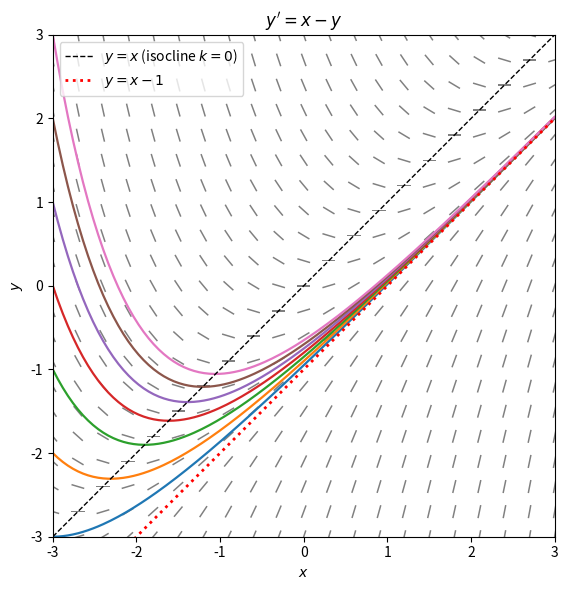

Generate this figure with matplotlib:
# Direction field and integral curves of y' = x - y
import numpy as np
import matplotlib
matplotlib.use("Agg")
import matplotlib.pyplot as plt
from scipy.integrate import solve_ivp

def f(x, y):
    return x - y

# Unit-length direction segments (1, f) normalised
X, Y = np.meshgrid(np.linspace(-3, 3, 21), np.linspace(-3, 3, 21))
S = f(X, Y)
N = np.sqrt(1 + S**2)
U, V = 1 / N, S / N

plt.figure(figsize=(6, 6))
plt.quiver(X, Y, U, V, angles="xy", pivot="mid", headwidth=1, headlength=0,
           headaxislength=0, color="gray", width=0.003)

# Integral curves through several initial points (exact: y = x - 1 + C e^{-x})
for y0 in [-3, -2, -1, 0, 1, 2, 3]:
    sol = solve_ivp(f, [-3, 3], [y0 + 0.0], dense_output=True, rtol=1e-8)
    t = np.linspace(-3, 3, 200)
    plt.plot(t, sol.sol(t)[0], lw=1.6)
    # compare with exact solution at x = 3
    C = (y0 + 3 + 1) * np.exp(-3)
    exact = 3 - 1 + C * np.exp(-3)
    print(f"y(-3)={y0:+d}: numeric y(3)={sol.sol(3)[0]:.6f}, exact={exact:.6f}")

# Isocline f = 0 (y = x): slopes are horizontal there
plt.plot([-3, 3], [-3, 3], "k--", lw=1, label="$y=x$ (isocline $k=0$)")
plt.plot([-3, 3], [-4, 2], "r:", lw=2, label="$y=x-1$")
plt.xlim(-3, 3); plt.ylim(-3, 3)
plt.xlabel("$x$"); plt.ylabel("$y$"); plt.title("$y'=x-y$")
plt.legend(loc="upper left"); plt.gca().set_aspect("equal")
plt.tight_layout()
plt.savefig("py02.png", dpi=100)
